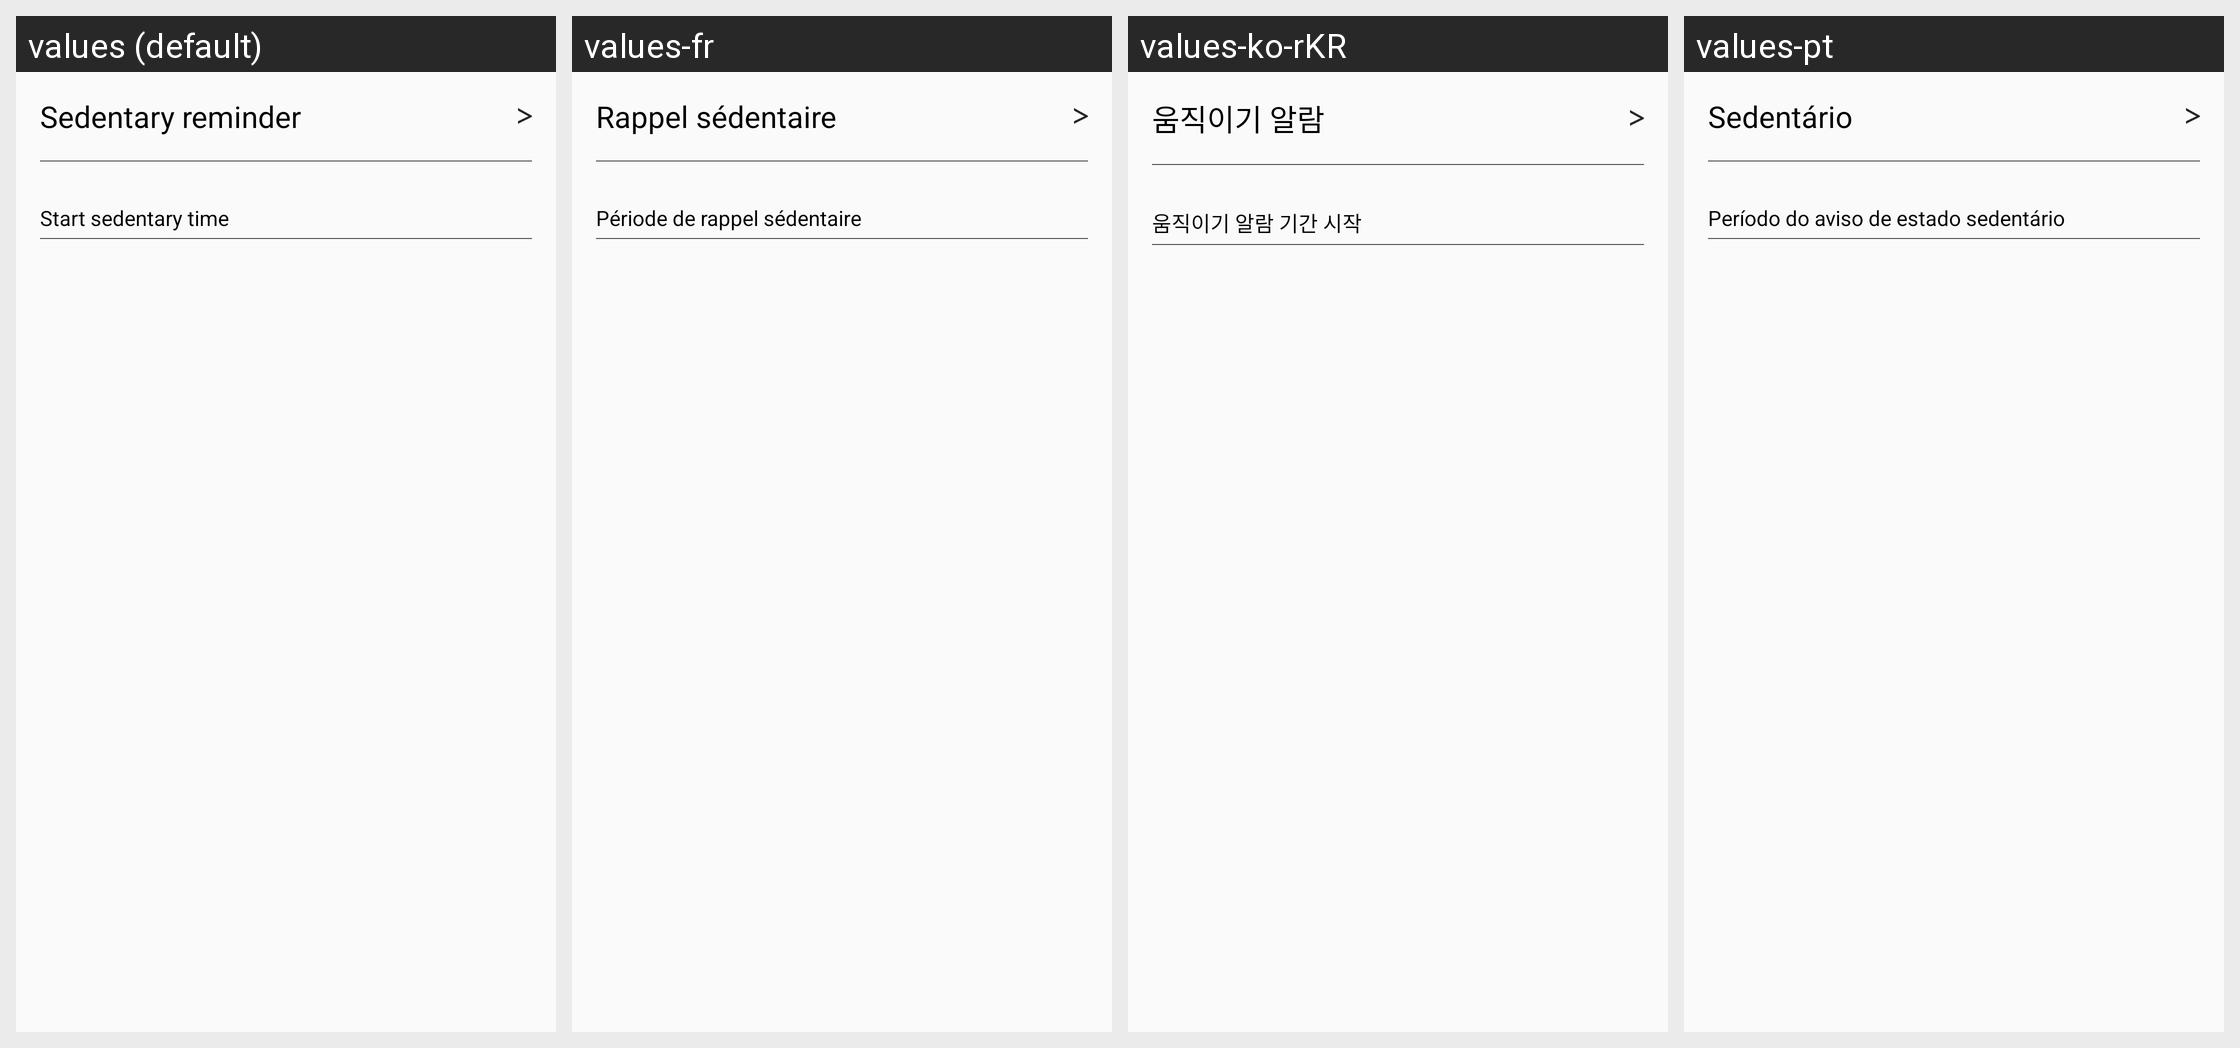

Here is an Android app screen in its default locale and in the app's own translations. Write out the translated-string differences for the strings that appear on this screen.
Android screen res/layout/sit_fragment.xml rendered under 4 locales, left to right: values (default), values-fr, values-ko-rKR, values-pt. Device: Nexus 5 (rendered at 1080×1920; each locale shown at half size, 540×960, under a caption strip naming it); theme AppTheme.
Other locales in the repository, not shown: values-de, values-es, values-it, values-ja, values-pl-rPL, values-ru, values-th, values-tr, values-zh-rCN, values-zh-rHK, values-zh-rTW.
Strings drawn on this screen, with the default value and each locale's value (text and hints the layout hard-codes, and strings that could not be matched under every locale, appear in the picture but are not listed):

sit_long_remind
  values: Sedentary reminder
  values-fr: Rappel sédentaire
  values-ko-rKR: 움직이기 알람
  values-pt: Sedentário

sit_times
  values: Start sedentary time
  values-fr: Période de rappel sédentaire
  values-ko-rKR: 움직이기 알람 기간 시작
  values-pt: Período do aviso de estado sedentário
